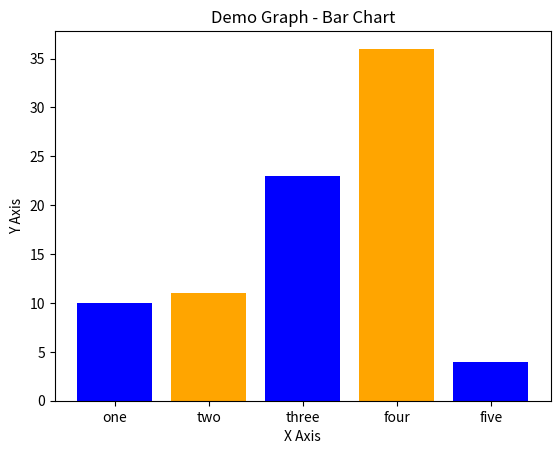

This figure's Python source:
import matplotlib.pyplot as plt

left = [1,2,3,4,5]
height = [10,11,23,36,4]

tick_label = ['one', 'two', 'three', 'four', 'five']

plt.bar(left, height, tick_label = tick_label, width = 0.8, color = ['blue', 'orange'])

plt.xlabel('X Axis')

plt.ylabel('Y Axis')

plt.title('Demo Graph - Bar Chart')

plt.show()